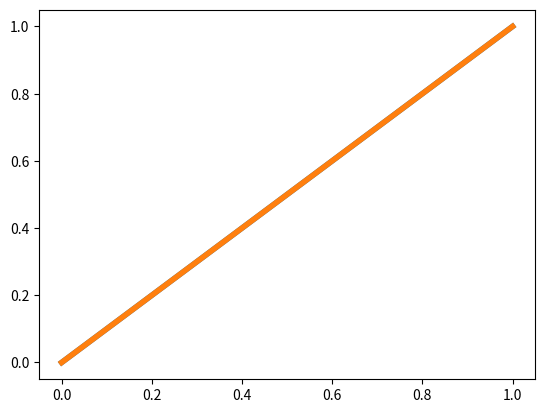

Generate this figure with matplotlib:
print('hello world')

counter = 0

counter = counter + 1 

print(counter)

%matplotlib inline
import matplotlib.pyplot as plt 

plt.close()
plt.plot([[0,0],[1,1]], linewidth=4)
plt.show()

import pandas as pd
data = [[1, 2], [3, 4]]
pd.DataFrame(data, columns=["Foo", "Bar"])